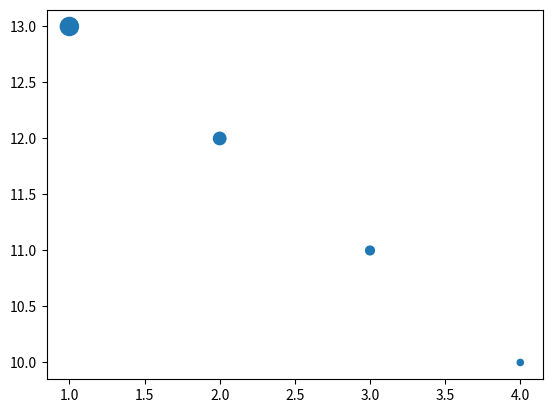

The script that saved this image:
"""
Method:         Bubble plot
Data Variables: 3 quantitative
[redacted]
"""

import matplotlib.pyplot as plt

def scatter_plot(x,y,r,xlabel=None,ylabel=None):
  ax = plt.scatter(x,y,r)
  if xlabel:
      ax.set_xlabel(xlabel)
  if ylabel:
      ax.set_ylabel(ylabel)
  return ax

scatter_plot([4, 3, 2, 1],[10, 11, 12, 13],[20, 40, 80, 170])
plt.show()